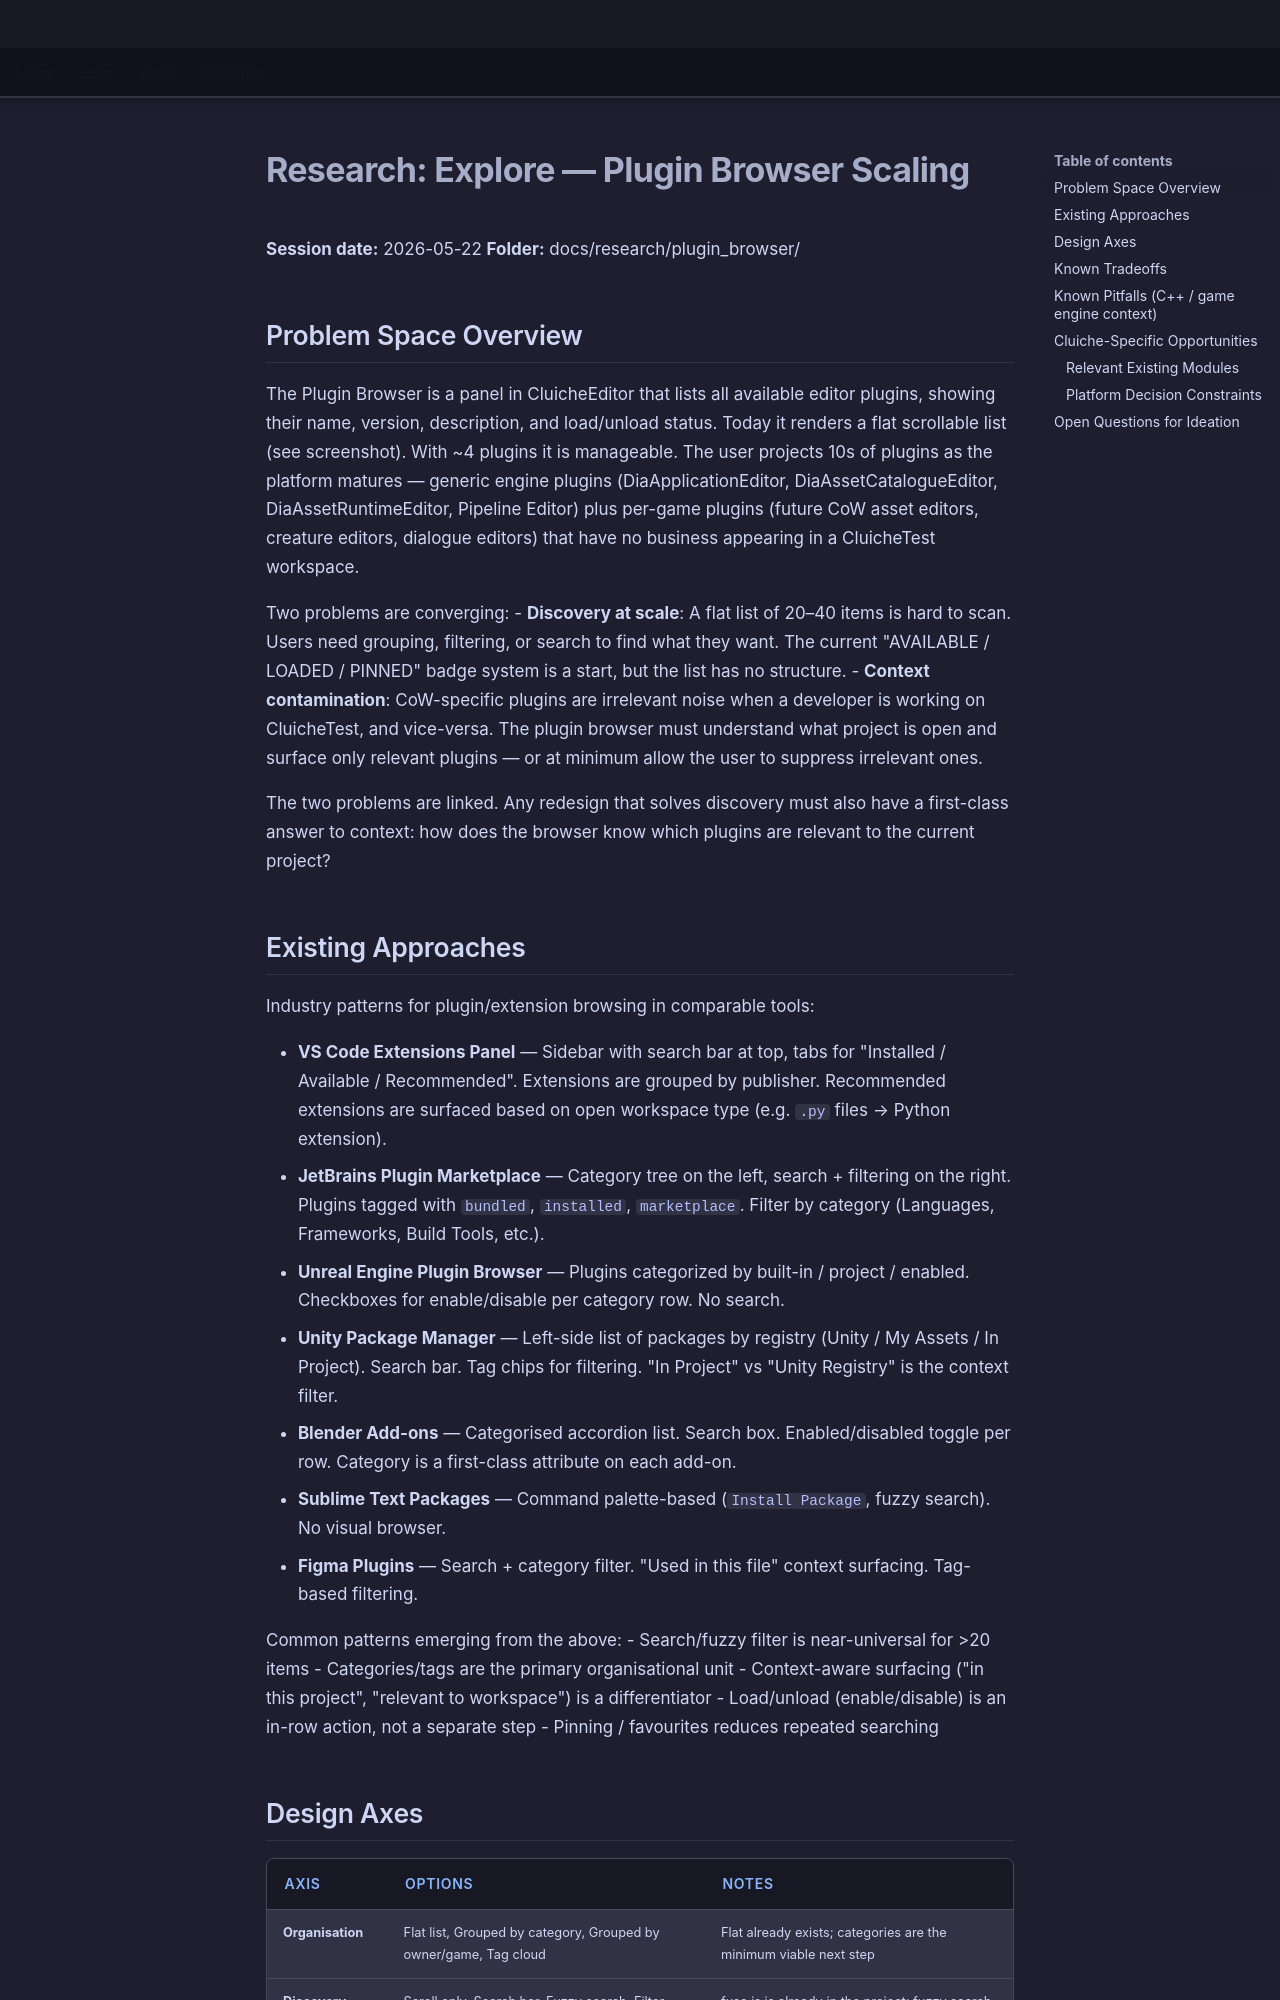

repository: LenihanConor/Cluiche · page: research/plugin_browser/explore/index.html · generator: mkdocs

# Research: Explore — Plugin Browser Scaling

**Session date:** 2026-05-22
**Folder:** docs/research/plugin_browser/

## Problem Space Overview

The Plugin Browser is a panel in CluicheEditor that lists all available editor plugins, showing their name, version, description, and load/unload status. Today it renders a flat scrollable list (see screenshot). With ~4 plugins it is manageable. The user projects 10s of plugins as the platform matures — generic engine plugins (DiaApplicationEditor, DiaAssetCatalogueEditor, DiaAssetRuntimeEditor, Pipeline Editor) plus per-game plugins (future CoW asset editors, creature editors, dialogue editors) that have no business appearing in a CluicheTest workspace.

Two problems are converging:
- **Discovery at scale**: A flat list of 20–40 items is hard to scan. Users need grouping, filtering, or search to find what they want. The current "AVAILABLE / LOADED / PINNED" badge system is a start, but the list has no structure.
- **Context contamination**: CoW-specific plugins are irrelevant noise when a developer is working on CluicheTest, and vice-versa. The plugin browser must understand what project is open and surface only relevant plugins — or at minimum allow the user to suppress irrelevant ones.

The two problems are linked. Any redesign that solves discovery must also have a first-class answer to context: how does the browser know which plugins are relevant to the current project?

## Existing Approaches

Industry patterns for plugin/extension browsing in comparable tools:

- **VS Code Extensions Panel** — Sidebar with search bar at top, tabs for "Installed / Available / Recommended". Extensions are grouped by publisher. Recommended extensions are surfaced based on open workspace type (e.g. `.py` files → Python extension).
- **JetBrains Plugin Marketplace** — Category tree on the left, search + filtering on the right. Plugins tagged with `bundled`, `installed`, `marketplace`. Filter by category (Languages, Frameworks, Build Tools, etc.).
- **Unreal Engine Plugin Browser** — Plugins categorized by built-in / project / enabled. Checkboxes for enable/disable per category row. No search.
- **Unity Package Manager** — Left-side list of packages by registry (Unity / My Assets / In Project). Search bar. Tag chips for filtering. "In Project" vs "Unity Registry" is the context filter.
- **Blender Add-ons** — Categorised accordion list. Search box. Enabled/disabled toggle per row. Category is a first-class attribute on each add-on.
- **Sublime Text Packages** — Command palette-based (`Install Package`, fuzzy search). No visual browser.
- **Figma Plugins** — Search + category filter. "Used in this file" context surfacing. Tag-based filtering.

Common patterns emerging from the above:
- Search/fuzzy filter is near-universal for >20 items
- Categories/tags are the primary organisational unit
- Context-aware surfacing ("in this project", "relevant to workspace") is a differentiator
- Load/unload (enable/disable) is an in-row action, not a separate step
- Pinning / favourites reduces repeated searching
